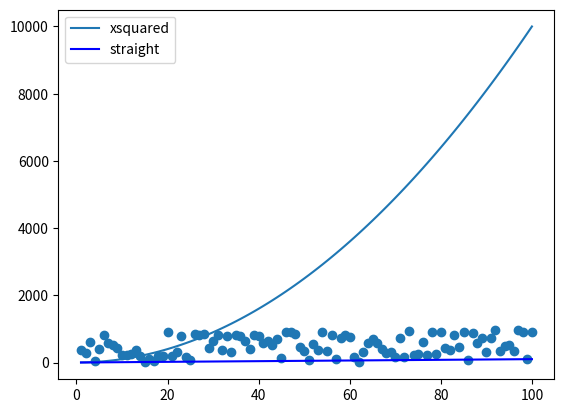

This chart was generated by the following Python code:
# messingWithMatplotlib.py
# The following are introductions to matplotlib
# Author: Sharon Curley

import numpy as np 
import matplotlib.pyplot as plt 

''' 
# LINE PLOT           
xpoints = np.array (range(1,101))
ypoints = xpoints * xpoints

plt.plot (xpoints, ypoints)
plt.show ()

# Save it
# plt.savefig("Lecture 1.png")

# Add labels
# plt.plot (xpoints, ypoints, label = "xsquared")
# plt.legend ()
# plt.show ()


# Add straight line
# plt.plot (xpoints, ypoints, label = "xsquared")
# plt.plot (xpoints, xpoints, label = "straight", color= "blue")
# plt.legend ()
# plt.show ()
'''

# SCATTER PLOT

xpoints = np.array (range(1,101))
ypoints = xpoints * xpoints

plt.plot (xpoints, ypoints, label = "xsquared")
plt.plot (xpoints, xpoints, label = "straight", color= "blue")
plt.legend ()

randompoints = np.random.randint(1,1000,100)
plt.scatter(xpoints, randompoints, label="random")
plt.show ()